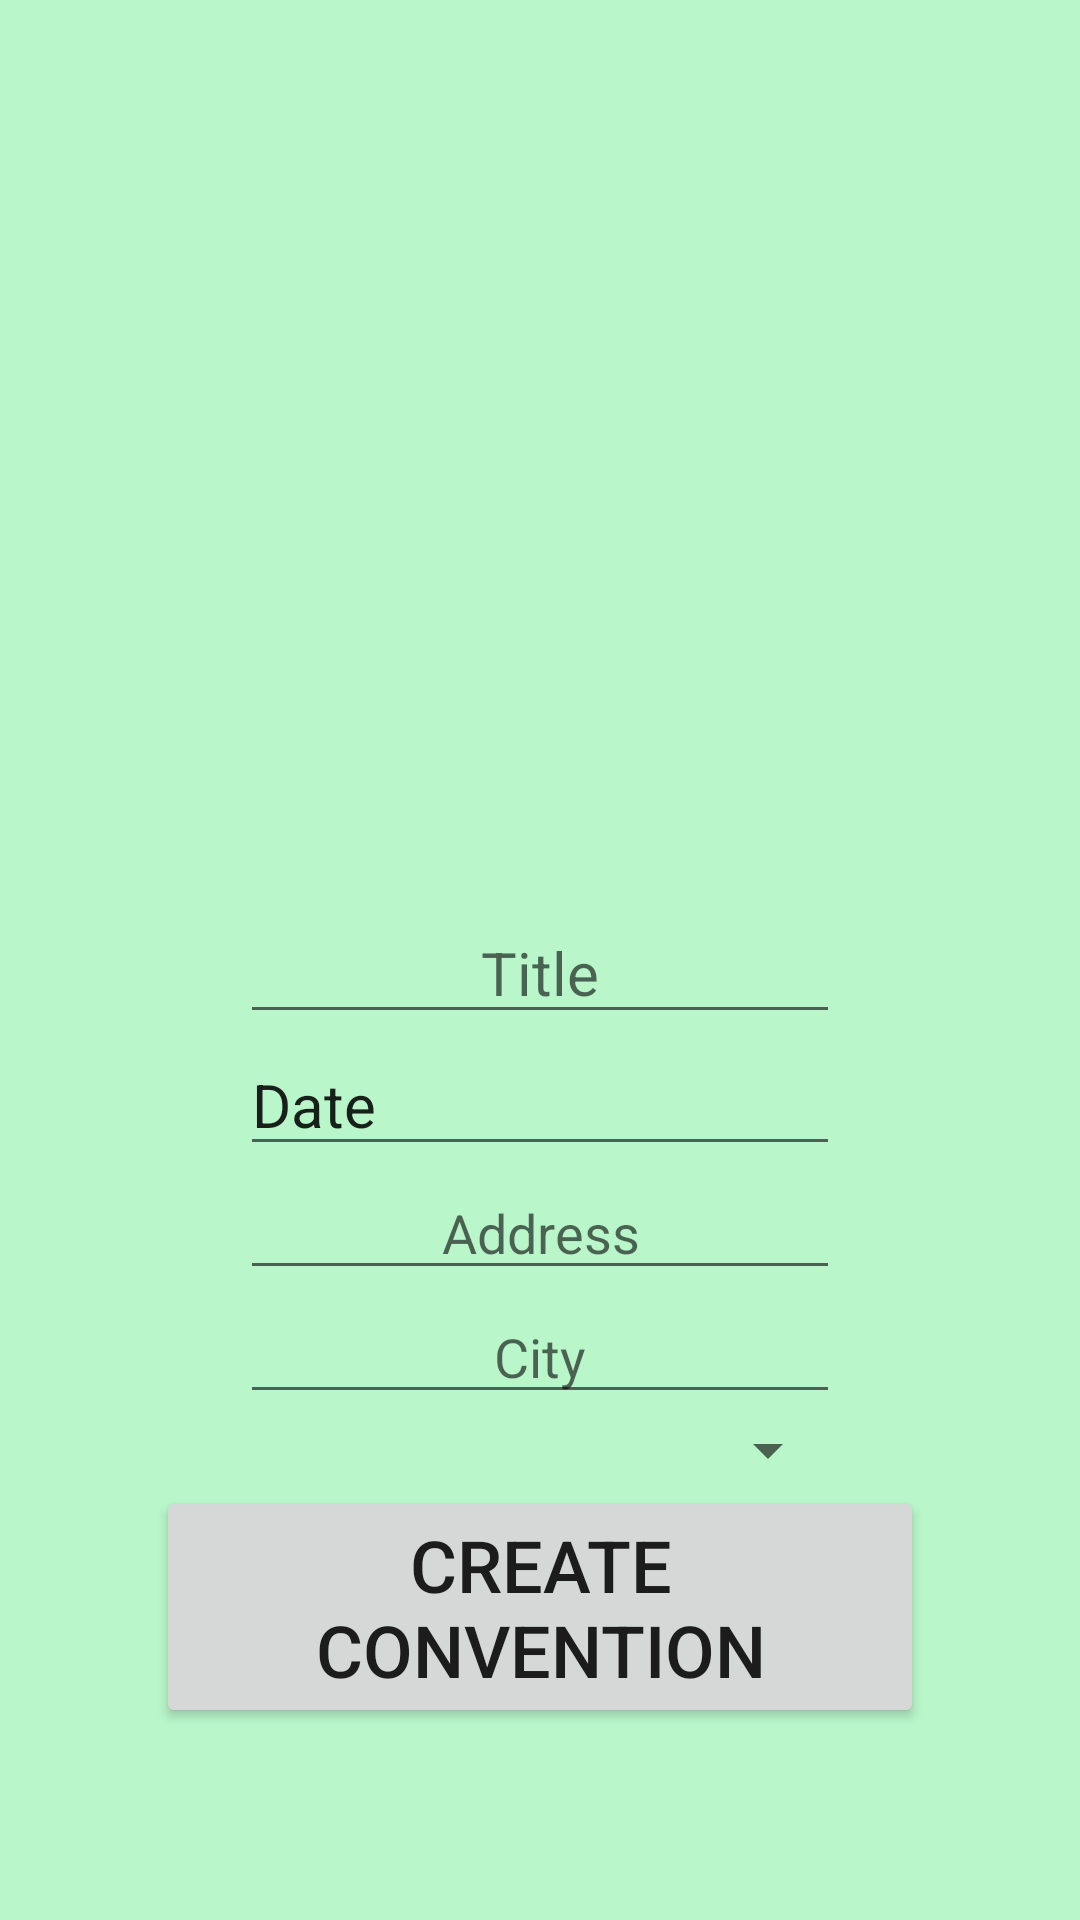

The Android layout XML behind this screen, and the referenced resources:
<!-- AndroidManifest.xml: application theme Theme.ConTracker -->
<!-- res/layout/activity_new_convention.xml -->
<?xml version="1.0" encoding="utf-8"?>
<LinearLayout xmlns:android="http://schemas.android.com/apk/res/android"
    xmlns:tools="http://schemas.android.com/tools"
    android:id="@+id/main"
    android:layout_width="match_parent"
    android:layout_height="match_parent"
    android:background="@color/blue_green"
    android:orientation="vertical"
    tools:context=".NewConventionActivity"
    android:gravity="bottom" >

    <EditText
        android:id="@+id/new_convention_title"
        android:layout_width="wrap_content"
        android:layout_height="wrap_content"
        android:autofillHints=""
        android:hint="@string/ConventionTitlePlaceholder"
        android:inputType="text"
        android:singleLine="true"
        android:layout_gravity="center_horizontal"
        android:width="200sp"
        android:textAlignment="center"
        android:textSize="20sp" />

    <EditText
        android:id="@+id/new_convention_date_range"
        android:layout_width="wrap_content"
        android:layout_height="wrap_content"
        android:text="@string/DateField"
        android:textSize="20sp"
        android:layout_gravity="center_horizontal"
        android:width="200sp"/>

    <EditText
        android:id="@+id/new_convention_address"
        android:layout_width="wrap_content"
        android:layout_height="wrap_content"
        android:autofillHints=""
        android:hint="@string/AddressField"
        android:inputType="text"
        android:layout_gravity="center_horizontal"
        android:width="200sp"
        android:textAlignment="center"
        android:singleLine="true" />

    <EditText
        android:id="@+id/new_convention_city"
        android:layout_width="wrap_content"
        android:layout_height="wrap_content"
        android:autofillHints=""
        android:hint="@string/CityField"
        android:inputType="text"
        android:layout_gravity="center_horizontal"
        android:width="200sp"
        android:textAlignment="center"
        android:singleLine="true" />

    <Spinner
        android:id="@+id/new_convention_state_spinner"
        android:layout_width="wrap_content"
        android:layout_gravity="center_horizontal"
        android:dropDownWidth="200sp"
        android:minWidth="200sp"
        android:layout_height="wrap_content" />

    <Button
        android:layout_width="wrap_content"
        android:layout_height="wrap_content"
        android:textSize="24sp"
        android:onClick="NewConvention"
        android:width="256dp"
        android:text="@string/CreateConventionBtn"
        android:layout_gravity="center_horizontal"
        android:layout_marginBottom="64dp"/>

</LinearLayout>
<!-- resources referenced by this layout -->
<resources>
  <color name="blue_green">#B9F6CA</color>
  <string name="AddressField">Address</string>
  <string name="CityField">City</string>
  <string name="ConventionTitlePlaceholder">Title</string>
  <string name="CreateConventionBtn">Create Convention</string>
  <string name="DateField">Date</string>
  <style name="Theme.ConTracker" parent="Theme.MaterialComponents.DayNight.DarkActionBar">
          
          <item name="colorPrimary">@color/teal_700</item>
          <item name="colorPrimaryVariant">@color/teal_200</item>
          <item name="colorOnPrimary">@color/white</item>
          
          <item name="colorSecondary">@color/purple_200</item>
          <item name="colorSecondaryVariant">@color/purple_500</item>
          <item name="colorOnSecondary">@color/black</item>
          
          <item name="android:statusBarColor">?attr/colorPrimaryVariant</item>
          
      </style>
  <color name="teal_700">#FF018786</color>
  <color name="teal_200">#FF03DAC5</color>
  <color name="white">#FFFFFFFF</color>
  <color name="purple_200">#FFBB86FC</color>
  <color name="purple_500">#FF6200EE</color>
  <color name="black">#FF000000</color>
</resources>
